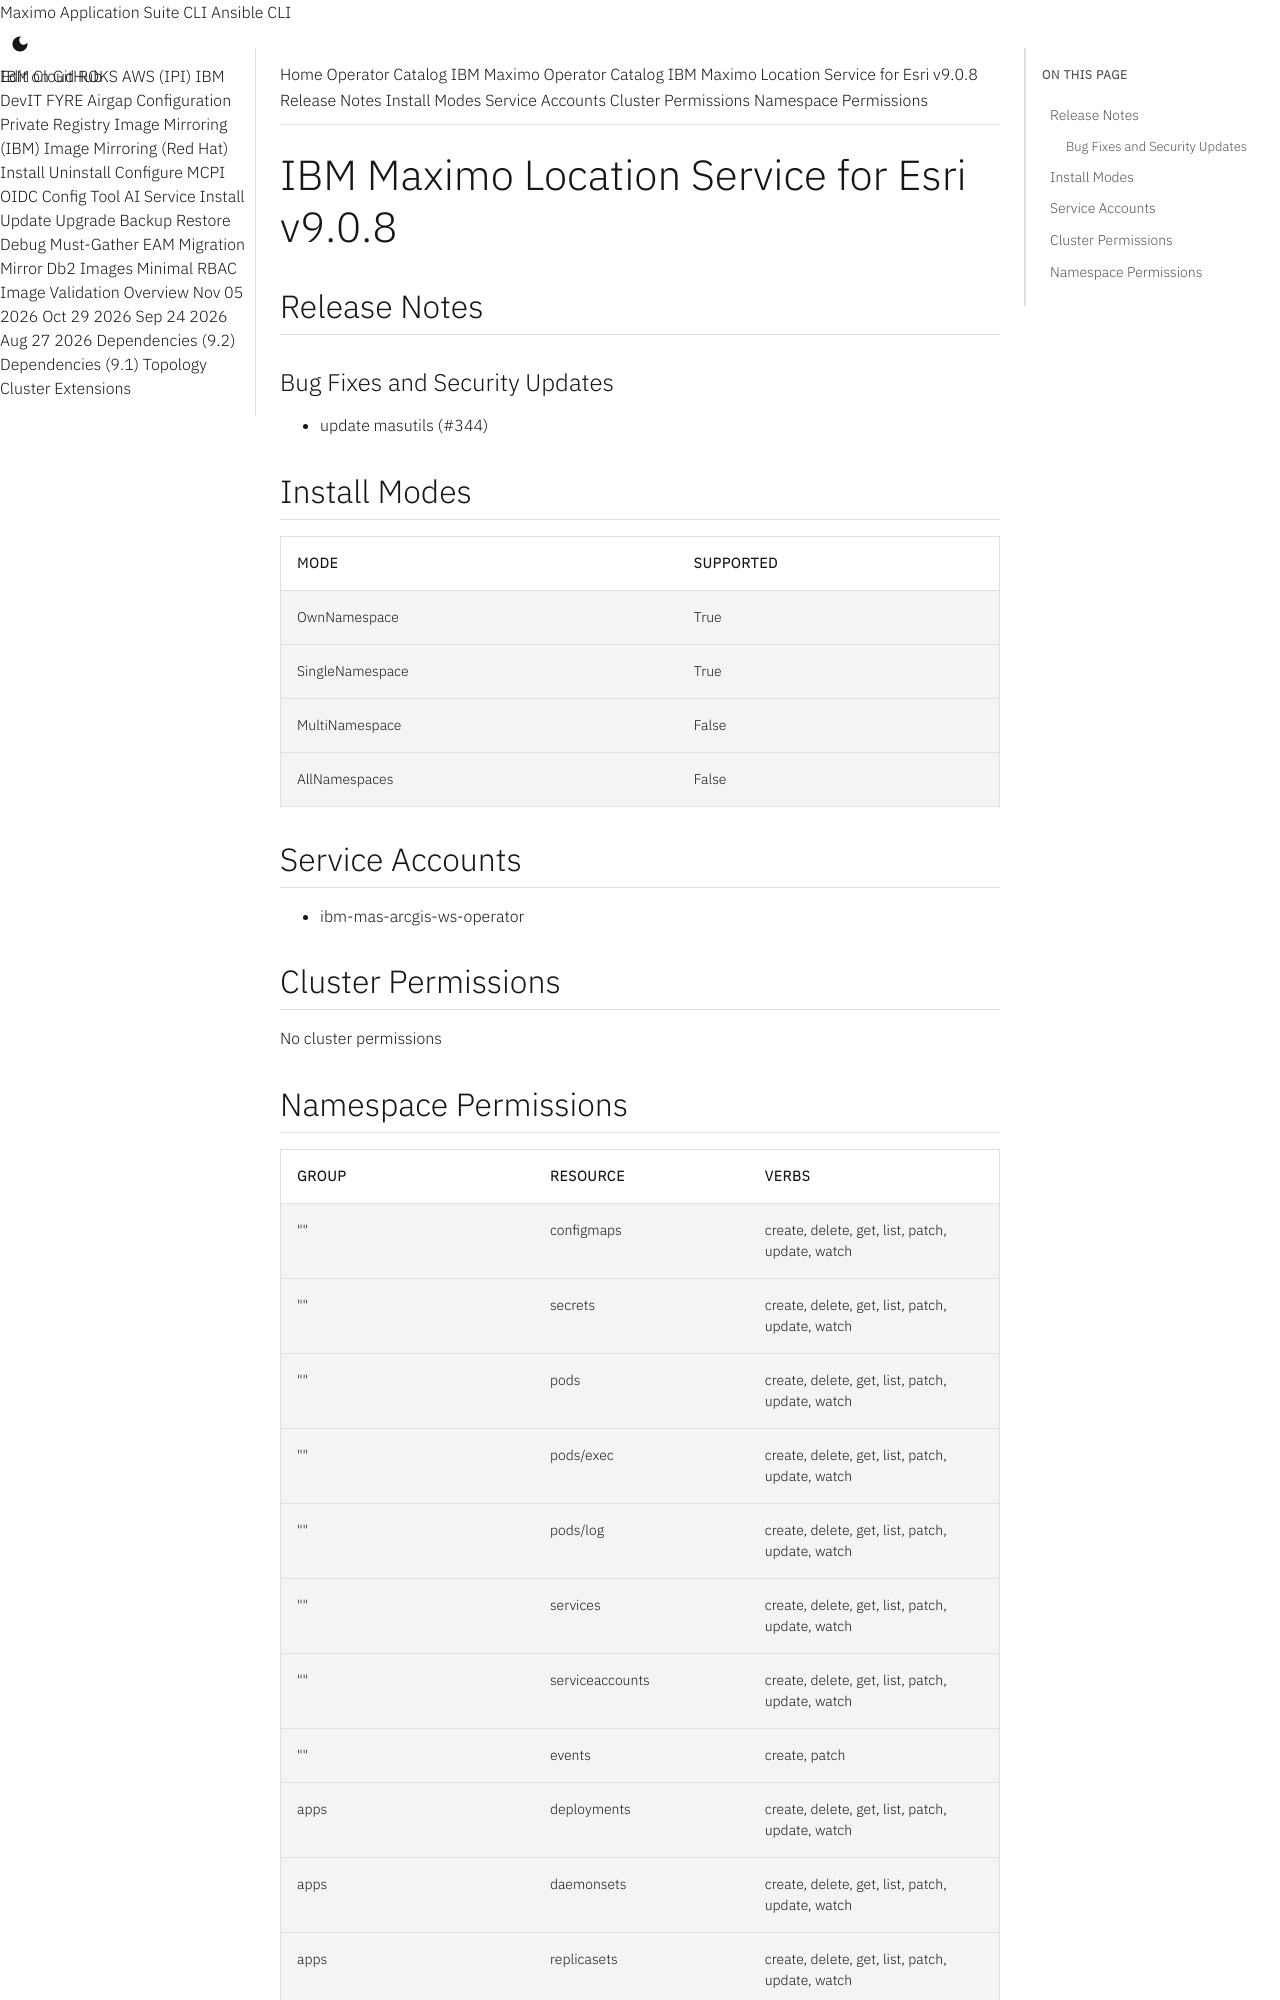

repository: ibm-mas/cli · page: catalogs/packages/ibm-mas-arcgis/9.0.8/index.html · generator: mkdocs

extra_breadcrumb_title_1: Operator Catalog
extra_breadcrumb_title_2: IBM Maximo Operator Catalog
extra_breadcrumb_url_2: ../../../
nav_title: Operator Catalog

IBM Maximo Location Service for Esri v9.0.8
================================================================================

Release Notes
--------------------------------------------------------------------------------
### Bug Fixes and Security Updates
- update masutils (#344)

Install Modes
--------------------------------------------------------------------------------
| Mode                 | Supported |
| :------------------- | :-------- |
| OwnNamespace         | True      |
| SingleNamespace      | True      |
| MultiNamespace       | False     |
| AllNamespaces        | False     |

Service Accounts
--------------------------------------------------------------------------------
- ibm-mas-arcgis-ws-operator

Cluster Permissions
--------------------------------------------------------------------------------
No cluster permissions
